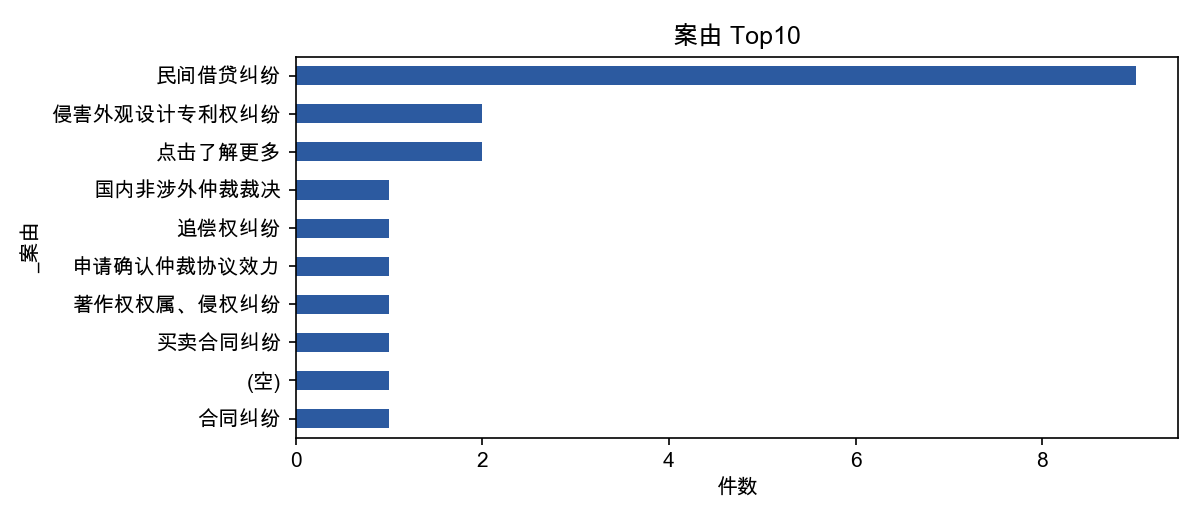

The file beside this chart, header and first rows:
_案由, 件数
民间借贷纠纷, 9
点击了解更多, 2
侵害外观设计专利权纠纷, 2
合同纠纷, 1
(空), 1
买卖合同纠纷, 1
著作权权属、侵权纠纷, 1
申请确认仲裁协议效力, 1
追偿权纠纷, 1
国内非涉外仲裁裁决, 1
